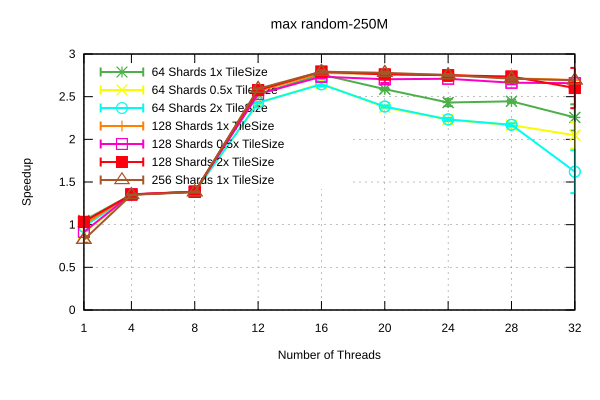

Data behind this chart, as committed beside it:
Name, Mean, MeanLB, MeanUB, Stddev, StddevLB, StddevUB, scheduler, threads
max/random-250M, 0.1338, 0.1331, 0.1349, 1.0202803353568e-3, 1.9305019373740085e-5, 1.2591206846818382e-3, 64 Shards 1x TileSize, 1
max/random-250M, 0.1039, 0.1038, 0.1039, 4.096076251553228e-5, 3.388770149902052e-5, 5.065114077005056e-5, 64 Shards 1x TileSize, 4
max/random-250M, 0.1013, 0.1013, 0.1014, 5.015314781712508e-5, 2.6599616398087998e-5, 7.1551091944405e-5, 64 Shards 1x TileSize, 8
max/random-250M, 5.549039363270692e-2, 5.5331485329467495e-2, 5.567375644819722e-2, 2.583890883849718e-4, 1.7895641327725267e-4, 3.4078723604966257e-4, 64 Shards 1x TileSize, 12
max/random-250M, 5.0903950428307455e-2, 5.0578509392133646e-2, 5.121135296843325e-2, 4.7400211019083986e-4, 3.6641739891082507e-4, 5.860137973678995e-4, 64 Shards 1x TileSize, 16
max/random-250M, 5.4270227682094885e-2, 5.402069457133101e-2, 5.457814379187766e-2, 4.092368875984027e-4, 3.044094530806269e-4, 5.22272176392567e-4, 64 Shards 1x TileSize, 20
max/random-250M, 5.775928654087086e-2, 5.714306038848701e-2, 5.9205769550143963e-2, 1.3280941665240705e-3, 3.433980961206713e-4, 2.0153834993352476e-3, 64 Shards 1x TileSize, 24
max/random-250M, 5.742657020193886e-2, 5.7014010105358094e-2, 5.789668649612438e-2, 6.140074443469083e-4, 4.1696674050311467e-4, 7.996072588104659e-4, 64 Shards 1x TileSize, 28
max/random-250M, 6.2238287856979733e-2, 5.854414401221133e-2, 6.716301836561235e-2, 6.514867318674013e-3, 5.107572456425341e-3, 8.17435334878934e-3, 64 Shards 1x TileSize, 32
max/random-250M, 0.1557, 0.1434, 0.168, 1.5506677496275075e-2, 8.256939783071474e-3, 1.8731865753257602e-2, 64 Shards 0.5x TileSize, 1
max/random-250M, 0.1038, 0.1038, 0.1039, 5.7339538497835245e-5, 3.649822779017291e-5, 8.711290735321793e-5, 64 Shards 0.5x TileSize, 4
max/random-250M, 0.1014, 0.1013, 0.1015, 1.5385527700856834e-4, 8.247026262567213e-5, 2.1839541625472651e-4, 64 Shards 0.5x TileSize, 8
max/random-250M, 5.786832133593152e-2, 5.7678546509420385e-2, 5.80697668079591e-2, 2.8061557336051e-4, 2.1628383835465656e-4, 3.7686272829081925e-4, 64 Shards 0.5x TileSize, 12
max/random-250M, 5.297279546087209e-2, 5.235548266181944e-2, 5.375092947506346e-2, 1.0520998337543311e-3, 7.646218136078781e-4, 1.3417507779315669e-3, 64 Shards 0.5x TileSize, 16
max/random-250M, 5.911123318737056e-2, 5.88565311204566e-2, 5.932606860082977e-2, 3.272957512315475e-4, 2.0378073747081229e-4, 5.307177820959979e-4, 64 Shards 0.5x TileSize, 20
max/random-250M, 6.29874407852284e-2, 6.255862643296013e-2, 6.357889393737325e-2, 7.5484033226738e-4, 4.722208719015921e-4, 1.1885796735443348e-3, 64 Shards 0.5x TileSize, 24
max/random-250M, 6.482956051845483e-2, 6.380321157519661e-2, 6.549328367643971e-2, 1.228694451499689e-3, 6.518320539969164e-4, 1.7972824721720119e-3, 64 Shards 0.5x TileSize, 28
max/random-250M, 6.859975645926839e-2, 6.553592532873154e-2, 7.669199818783268e-2, 7.326312336930313e-3, 6.005340789573266e-4, 1.0919092232729898e-2, 64 Shards 0.5x TileSize, 32
max/random-250M, 0.144, 0.1425, 0.1448, 1.406866479444587e-3, 3.8595924139827524e-4, 1.8448449987814703e-3, 64 Shards 2x TileSize, 1
max/random-250M, 0.1038, 0.1038, 0.1039, 1.1078675924284181e-4, 5.53153716209112e-5, 1.5405544318555293e-4, 64 Shards 2x TileSize, 4
max/random-250M, 0.1014, 0.1011, 0.1016, 2.805674511369567e-4, 1.1718245411810213e-4, 3.877400229876831e-4, 64 Shards 2x TileSize, 8
max/random-250M, 5.7802876223157454e-2, 5.754577001354017e-2, 5.7965135046591364e-2, 2.9556467059029174e-4, 1.5904516264984194e-4, 4.7860781178518923e-4, 64 Shards 2x TileSize, 12
max/random-250M, 5.310127359934129e-2, 5.259486379509326e-2, 5.356579357993767e-2, 7.60804070110466e-4, 6.123786246218299e-4, 9.260065198271639e-4, 64 Shards 2x TileSize, 16
max/random-250M, 5.8900587744757434e-2, 5.860644284901874e-2, 5.925931193593408e-2, 4.8017382073256614e-4, 3.6879454560069075e-4, 6.566638094553911e-4, 64 Shards 2x TileSize, 20
max/random-250M, 6.289108412587369e-2, 6.251511547784162e-2, 6.349684993204262e-2, 6.728324605131011e-4, 4.8580791378940064e-4, 8.379724035675789e-4, 64 Shards 2x TileSize, 24
max/random-250M, 6.471978627354362e-2, 6.412283327829625e-2, 6.512078836237137e-2, 7.367594056947181e-4, 3.495893089038848e-4, 1.1519584608177622e-3, 64 Shards 2x TileSize, 28
max/random-250M, 8.66509496079137e-2, 7.594405020483666e-2, 0.1043, 1.810856419029999e-2, 6.377873741234139e-3, 2.7285142384630437e-2, 64 Shards 2x TileSize, 32
max/random-250M, 0.1405, 0.1339, 0.1532, 1.2598550917666323e-2, 2.3388308155295606e-4, 1.4800705019533764e-2, 128 Shards 1x TileSize, 1
max/random-250M, 0.1036, 0.1036, 0.1037, 5.179740307405273e-5, 3.136003671187339e-5, 8.014349388552576e-5, 128 Shards 1x TileSize, 4
max/random-250M, 0.1013, 0.1012, 0.1014, 1.3271895372570013e-4, 8.439630191625454e-5, 1.6569112280071007e-4, 128 Shards 1x TileSize, 8
max/random-250M, 5.475368776671877e-2, 5.462057588433492e-2, 5.5034493448329155e-2, 2.8789301782371896e-4, 1.263274010677997e-4, 4.4124566997632046e-4, 128 Shards 1x TileSize, 12
max/random-250M, 5.056646148233475e-2, 5.032334873283703e-2, 5.082775990013033e-2, 4.3865853025557147e-4, 3.2337902511677985e-4, 5.812111119103651e-4, 128 Shards 1x TileSize, 16
max/random-250M, 5.077308229478409e-2, 5.061539390590042e-2, 5.11446781248586e-2, 3.41894456898652e-4, 1.1981051267892086e-4, 5.270859209251656e-4, 128 Shards 1x TileSize, 20
max/random-250M, 5.0953581852289584e-2, 5.082996982673649e-2, 5.115939701499883e-2, 2.558346283953507e-4, 1.3981468477269876e-4, 3.828584173665695e-4, 128 Shards 1x TileSize, 24
max/random-250M, 5.1719276337341094e-2, 5.13750986487139e-2, 5.226814720275191e-2, 6.577158297832881e-4, 1.285748933399644e-4, 7.795350796118406e-4, 128 Shards 1x TileSize, 28
max/random-250M, 5.210156253805118e-2, 5.205608819683437e-2, 5.217044107571599e-2, 7.955907755586027e-5, 4.598115346766328e-5, 1.1032759895890263e-4, 128 Shards 1x TileSize, 32
max/random-250M, 0.1535, 0.1434, 0.1637, 1.2547108842168836e-2, 6.355662288795661e-3, 1.5177980147754991e-2, 128 Shards 0.5x TileSize, 1
max/random-250M, 0.1036, 0.1036, 0.1036, 5.470889996030844e-5, 3.4343982329518035e-5, 7.615770965222332e-5, 128 Shards 0.5x TileSize, 4
max/random-250M, 0.1013, 0.1012, 0.1014, 1.413894413291205e-4, 8.085314781762546e-5, 2.1458874737583753e-4, 128 Shards 0.5x TileSize, 8
max/random-250M, 5.551524704552278e-2, 5.528874173136761e-2, 5.575291358400136e-2, 3.484001604054385e-4, 2.2737013553596595e-4, 4.932169192289411e-4, 128 Shards 0.5x TileSize, 12
max/random-250M, 5.136350058656674e-2, 5.1183195909418694e-2, 5.1848955534487255e-2, 4.480268596819565e-4, 9.573070150119929e-5, 6.786951062310747e-4, 128 Shards 0.5x TileSize, 16
max/random-250M, 5.193732051148323e-2, 5.136991939798463e-2, 5.307188826970689e-2, 1.1680837881556264e-3, 5.081556781762309e-4, 1.7539477911210793e-3, 128 Shards 0.5x TileSize, 20
max/random-250M, 5.182865113491148e-2, 5.138455745182e-2, 5.238337801087515e-2, 7.442874793661306e-4, 5.11794229732201e-4, 9.984281637484182e-4, 128 Shards 0.5x TileSize, 24
max/random-250M, 5.2730046268802004e-2, 5.245322328119073e-2, 5.319346448370544e-2, 5.745692618427956e-4, 2.1593895643512244e-4, 7.027700331935359e-4, 128 Shards 0.5x TileSize, 28
max/random-250M, 5.283611451755167e-2, 5.2766135009282844e-2, 5.298817247385159e-2, 1.5237936254747225e-4, 7.360077498678295e-5, 2.4153304954713036e-4, 128 Shards 0.5x TileSize, 32
max/random-250M, 0.136, 0.1348, 0.1373, 1.5835448117125044e-3, 5.381379742175341e-4, 2.1290823688146472e-3, 128 Shards 2x TileSize, 1
max/random-250M, 0.1038, 0.1036, 0.1041, 3.820464681267575e-4, 2.0427082557841205e-5, 4.8334057671036405e-4, 128 Shards 2x TileSize, 4
max/random-250M, 0.1014, 0.1013, 0.1015, 8.652545274290046e-5, 2.0762513794446186e-5, 1.1709861835823655e-4, 128 Shards 2x TileSize, 8
max/random-250M, 5.448702585154457e-2, 5.440933527508085e-2, 5.466203193091566e-2, 1.7077032245017883e-4, 5.420580804635933e-5, 2.728793653651885e-4, 128 Shards 2x TileSize, 12
max/random-250M, 5.027000848093026e-2, 5.0121078186202796e-2, 5.051564520080796e-2, 2.911903968852765e-4, 7.705275605629481e-5, 3.6926910188682437e-4, 128 Shards 2x TileSize, 16
max/random-250M, 5.087821563259543e-2, 5.0532394217831705e-2, 5.1363953823844594e-2, 6.189198070679666e-4, 4.748312797400945e-4, 7.34657567855254e-4, 128 Shards 2x TileSize, 20
max/random-250M, 5.104625469899648e-2, 5.071368864515707e-2, 5.1536850900932525e-2, 6.28664477100386e-4, 4.3901405876327994e-4, 8.402542593891026e-4, 128 Shards 2x TileSize, 24
max/random-250M, 5.1334029237096686e-2, 5.105771195764343e-2, 5.17611075043013e-2, 5.208408337465829e-4, 5.2364499808629e-5, 6.720277388268612e-4, 128 Shards 2x TileSize, 28
max/random-250M, 5.399318272580526e-2, 5.179645291063935e-2, 6.271321533824362e-2, 6.160950074925879e-3, 5.946227742012391e-5, 9.3117219024094e-3, 128 Shards 2x TileSize, 32
max/random-250M, 0.1705, 0.1654, 0.1805, 9.959225585357702e-3, 7.632346384691714e-5, 1.1598301104953036e-2, 256 Shards 1x TileSize, 1
max/random-250M, 0.1041, 0.1038, 0.1045, 4.3668400289448495e-4, 1.5300931754015016e-4, 5.878218379500293e-4, 256 Shards 1x TileSize, 4
max/random-250M, 0.1017, 0.1013, 0.1021, 5.283300100756874e-4, 4.141653189699312e-4, 6.303955886844306e-4, 256 Shards 1x TileSize, 8
max/random-250M, 5.415961319855082e-2, 5.410519823296151e-2, 5.427375926492026e-2, 1.101179279284517e-4, 3.942214115516738e-5, 1.3459680745532486e-4, 256 Shards 1x TileSize, 12
max/random-250M, 5.028353867389905e-2, 5.0029803224745026e-2, 5.0669659577154864e-2, 4.950417358723558e-4, 2.8853661853488796e-4, 6.664552125377599e-4, 256 Shards 1x TileSize, 16
max/random-250M, 5.0528063679563015e-2, 5.0367423131441075e-2, 5.093278753532407e-2, 3.786318802012231e-4, 6.525404766648415e-5, 5.830991557751893e-4, 256 Shards 1x TileSize, 20
... 3 more rows
